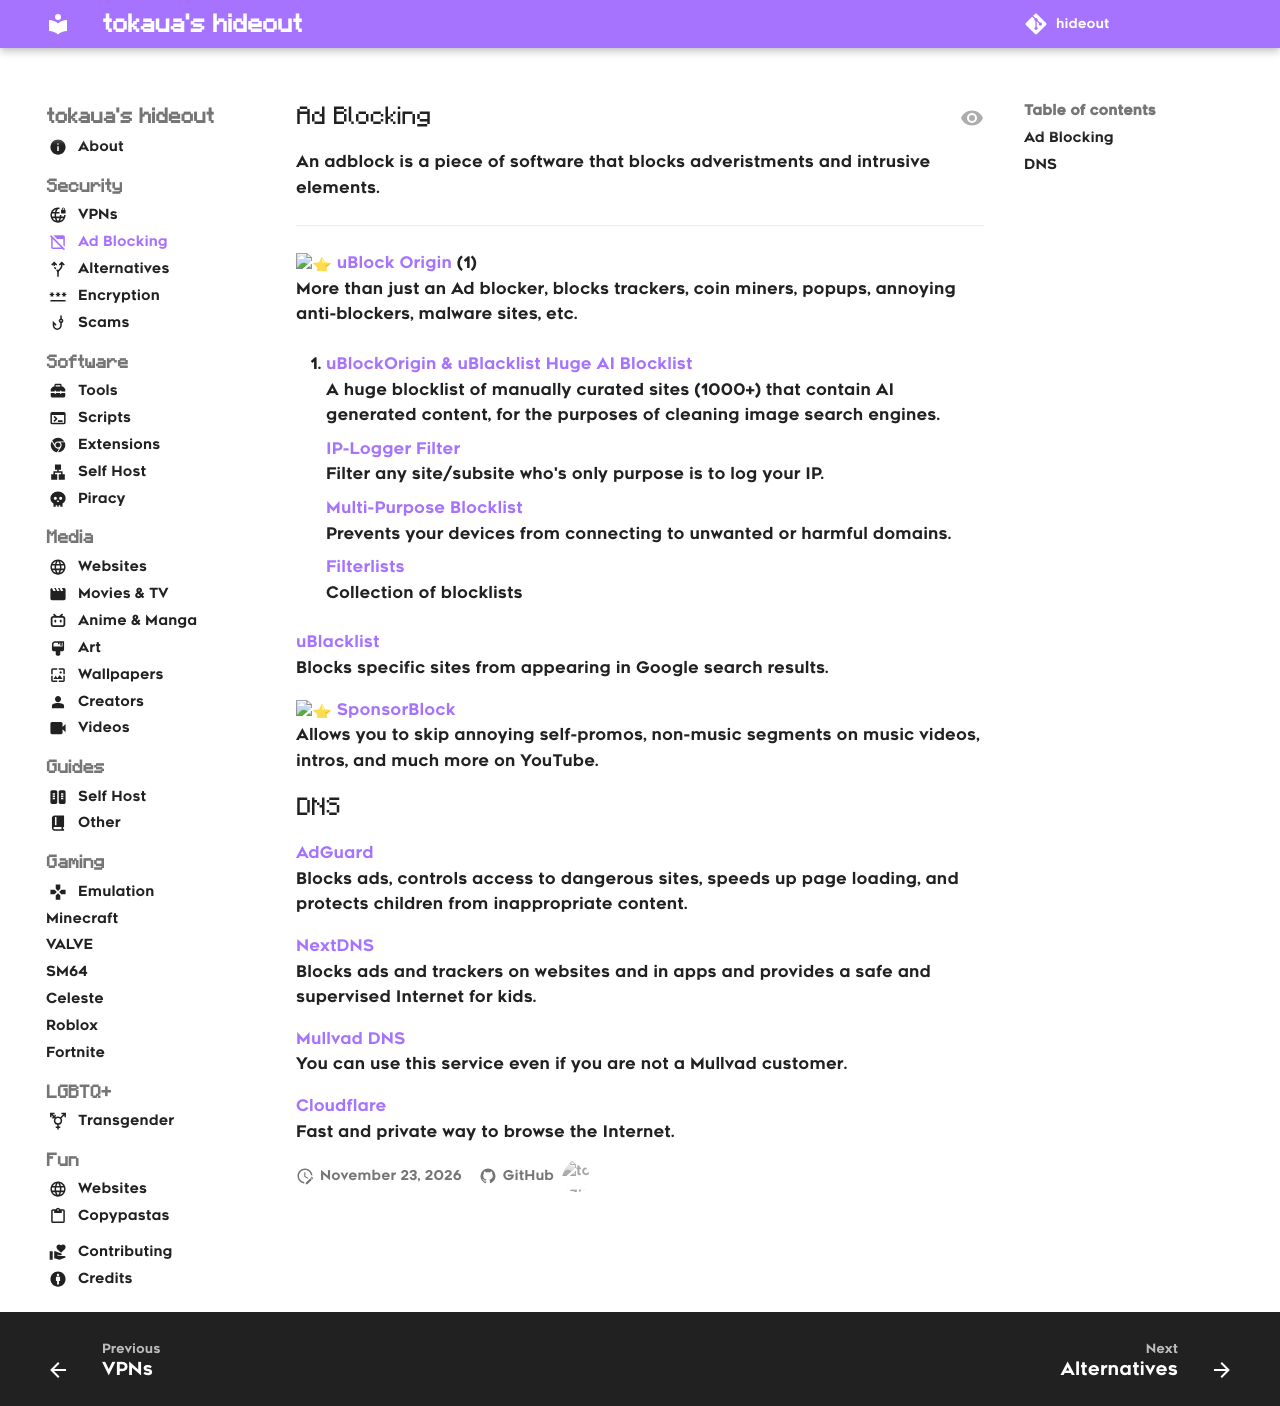

repository: tokaualol/hideout · page: security/adblock/index.html · generator: mkdocs

---
icon: adblock
---

## Ad Blocking
An adblock is a piece of software that blocks adveristments and intrusive elements.
<hr>
    
:star: [uBlock Origin](https://github.com/gorhill/uBlock) (1)<br>
More than just an Ad blocker, blocks trackers, coin miners, popups, annoying anti-blockers, malware sites, etc.
{ .annotate }
    
1.  [uBlockOrigin & uBlacklist Huge AI Blocklist](https://github.com/laylavish/uBlockOrigin-HUGE-AI-Blocklist)<br>
    A huge blocklist of manually curated sites (1000+) that contain AI generated content, for the purposes of cleaning image search engines.

    [IP-Logger Filter](https://github.com/piperun/iploggerfilter)<br>
    Filter any site/subsite who's only purpose is to log your IP.

    [Multi-Purpose Blocklist](https://oisd.nl)<br>
    Prevents your devices from connecting to unwanted or harmful domains.

    [Filterlists](https://github.com/yokoffing/filterlists)<br>
    Collection of blocklists

[uBlacklist](https://ublacklist.github.io)<br>
Blocks specific sites from appearing in Google search results.

:star: [SponsorBlock](https://sponsor.ajay.app)<br>
Allows you to skip annoying self-promos, non-music segments on music videos, intros, and much more on YouTube.

## DNS

[AdGuard](https://adguard.com)<br>
Blocks ads, controls access to dangerous sites, speeds up page loading, and protects children from inappropriate content.

[NextDNS](https://nextdns.io)<br>
Blocks ads and trackers on websites and in apps and provides a safe and supervised Internet for kids.

[Mullvad DNS](https://mullvad.net/en/help/dns-over-https-and-dns-over-tls)<br>
You can use this service even if you are not a Mullvad customer.

[Cloudflare](https://developers.cloudflare.com/1.1.1.1/setup)<br>
Fast and private way to browse the Internet.
